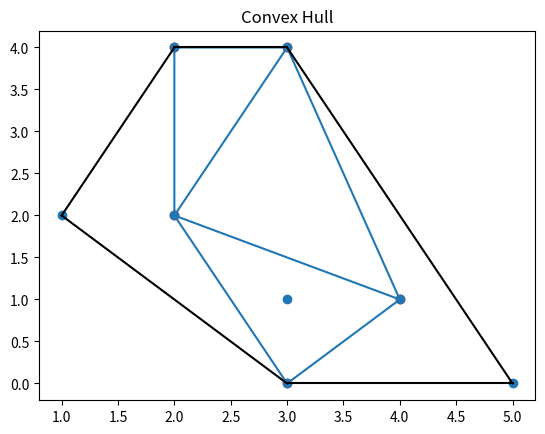

Generate this figure with matplotlib:
################################## Day 15: 69 Days of Python #####################################
# SciPy

#example
import numpy as np
from scipy import constants, sparse, io
from scipy.optimize import root
from scipy.spatial import Delaunay, ConvexHull
from scipy.sparse.csgraph import connected_components
from scipy.interpolate import interp1d
from scipy.stats import ttest_ind
import matplotlib.pyplot as plt
from math import cos

# SciPy Constants
print(f"Liter: {constants.liter}")
print(f"Pi: {constants.pi}")

# Metric Prefixes
metric_prefixes = [constants.yotta, constants.zetta, constants.exa, constants.peta, constants.tera]
print("Metric Prefixes:", metric_prefixes)

# Binary Prefixes
binary_prefixes = [constants.kibi, constants.mebi, constants.gibi, constants.tebi]
print("Binary Prefixes:", binary_prefixes)

# Mass Units
mass_units = [constants.gram, constants.metric_ton, constants.lb, constants.oz]
print("Mass Units:", mass_units)

# Angle Units
angle_units = [constants.degree, constants.arcmin, constants.arcsecond]
print("Angle Units:", angle_units)

# Time Units
time_units = [constants.minute, constants.hour, constants.day, constants.year]
print("Time Units:", time_units)

# Length Units
length_units = [constants.inch, constants.foot, constants.mile, constants.point]
print("Length Units:", length_units)

# Pressure Units
pressure_units = [constants.atm, constants.bar, constants.torr, constants.psi]
print("Pressure Units:", pressure_units)

# Optimization Example
def eqn(x): return x + cos(x)
root_result = root(eqn, 0)
print(f"Root of equation: {root_result.x}")

# Sparse Data Example
A = sparse.csr_matrix([[1, 2, 0], [0, 0, 3], [4, 0, 5]])
print("Sparse Matrix:\n", A)

# Connected Components
arr = np.array([[0, 1, 2], [1, 0, 0], [2, 0, 0]])
newarr = sparse.csr_matrix(arr)
n_components, labels = connected_components(newarr)
print(f"Connected Components: {n_components}, Labels: {labels}")

# Delaunay Triangulation
points = np.array([[2, 4], [3, 4], [3, 0], [2, 2], [4, 1]])
simplices = Delaunay(points).simplices
plt.triplot(points[:, 0], points[:, 1], simplices)
plt.scatter(points[:, 0], points[:, 1], color='r')
plt.title("Delaunay Triangulation")
plt.show()

# Convex Hull
points = np.array([[2, 4], [3, 4], [3, 0], [2, 2], [4, 1], [1, 2], [5, 0], [3, 1]])
hull = ConvexHull(points)
plt.scatter(points[:, 0], points[:, 1])
for simplex in hull.simplices:
    plt.plot(points[simplex, 0], points[simplex, 1], 'k-')
plt.title("Convex Hull")
plt.show()

# MATLAB Arrays Example
arr = np.arange(10)
io.savemat('arr.mat', {"vec": arr})
mydata = io.loadmat('arr.mat')
print("MATLAB Data Imported:", mydata)

# Interpolation Example
xs, ys = np.arange(10), 2 * np.arange(10) + 1
interp_func = interp1d(xs, ys)
new_values = interp_func(np.arange(2.1, 3, 0.1))
print("Interpolated Values:", new_values)

# Statistical Significance Test
v1, v2 = np.random.normal(size=100), np.random.normal(size=100)
t_test_result = ttest_ind(v1, v2)
print("T-Test Result:", t_test_result)

''' Next Topic Django Tutorial ---> Day_16 '''